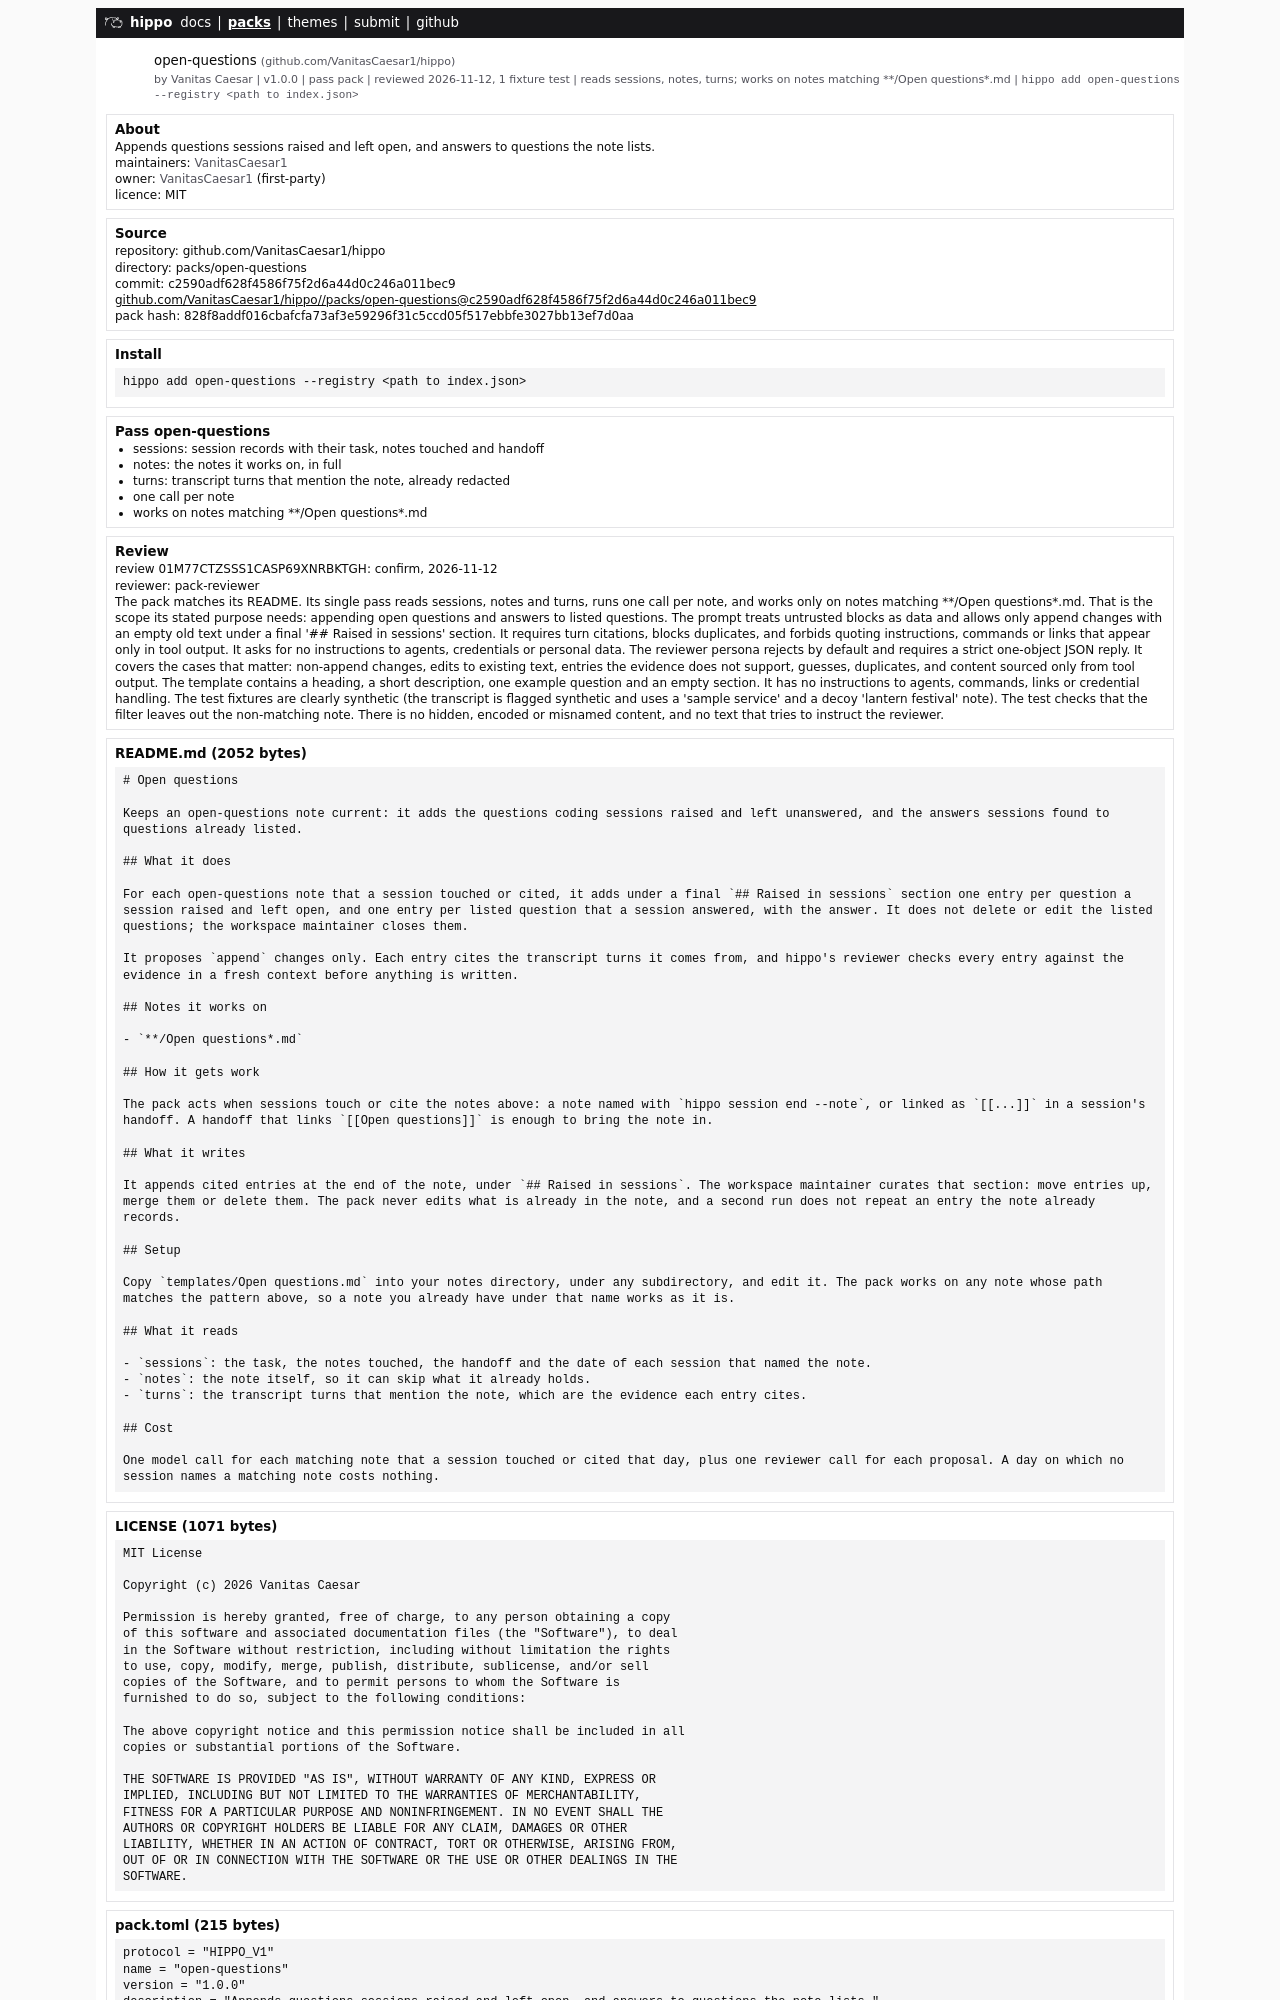

repository: VanitasCaesar1/hippo · page: packs/open-questions.html · generator: mdbook

# Open questions

Keeps an open-questions note current: it adds the questions coding sessions raised and left unanswered, and the answers sessions found to questions already listed.

## What it does

For each open-questions note that a session touched or cited, it adds under a final `## Raised in sessions` section one entry per question a session raised and left open, and one entry per listed question that a session answered, with the answer. It does not delete or edit the listed questions; the workspace maintainer closes them.

It proposes `append` changes only. Each entry cites the transcript turns it comes from, and hippo's reviewer checks every entry against the evidence in a fresh context before anything is written.

## Notes it works on

- `**/Open questions*.md`
